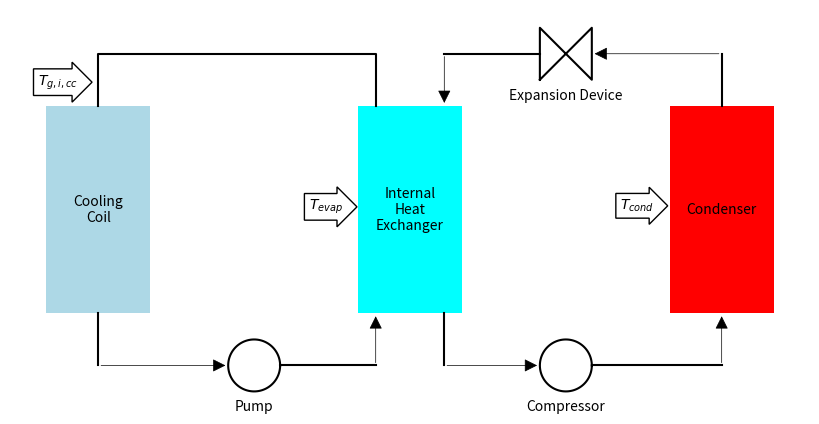

Reproduce this figure in Python.
# A file to generate a cycle schematic for the preconditioner

#Imports
from __future__ import division
import matplotlib.pyplot as plt
import matplotlib.patches as patch
import numpy as np
from matplotlib.patches import FancyArrowPatch

def rect (x0,y0,w,h):
    return (np.r_[x0-w/2,x0+w/2,x0+w/2,x0-w/2,x0-w/2],np.r_[y0-h/2,y0-h/2,y0+h/2,y0+h/2,y0-h/2])

def TwoTriangles(H,W,x,y):
    X=np.r_[x-W/2.0,x+W/2.0,x+W/2.0,x-W/2.0,x-W/2.0]
    Y=np.r_[y-H/2.0,y+H/2.0,y-H/2.0,y+H/2.0,y-H/2.0]
    return (X,Y)
    
def circle(x0,y0,r,N):
    t=np.linspace(0,2*np.pi,N)
    x=x0+r*np.cos(t)
    y=y0+r*np.sin(t)
    return (x,y)
    
fig=plt.figure(figsize=(8,4))
ax=fig.add_axes((0,0,1,1))

#################################################
############# The components ####################
#################################################

# Condenser
x,y=rect(3,0,1,2); fig.gca().fill(x,y,'red') 
fig.gca().text(3,0,'Condenser',ha='center',va='center')

# Compressor
x,y=circle(1.5,-1.5,0.25,100); fig.gca().plot(x,y,'k') 
fig.gca().text(1.5,-1.9,'Compressor',ha='center',va='center')

#Internal Heat Exchanger
x,y=rect(0,0,1,2); fig.gca().fill(x,y,'cyan')
fig.gca().text(0,0,'Internal\nHeat\nExchanger',ha='center',va='center')

# Expansion Device
x,y=TwoTriangles(0.5,0.5,1.5,1.5); fig.gca().plot(x,y,'k')
fig.gca().text(1.5,1.1,'Expansion Device',ha='center',va='center')

# Cooling Coil
x,y=rect(-3,0,1,2); fig.gca().fill(x,y,'lightblue')
fig.gca().text(-3,0,'Cooling\nCoil',ha='center',va='center')

# Pump
x,y=circle(-1.5,-1.5,0.25,100); fig.gca().plot(x,y,'k') 
fig.gca().text(-1.5,-1.9,'Pump',ha='center',va='center')

#################################################
##### Connect the components with lines #########
#################################################

# Condenser to XV
fig.gca().plot(np.r_[3,3],np.r_[1.0,1.5],'k')
fig.gca().add_patch(FancyArrowPatch((3,1.5),(1.75,1.5),arrowstyle='-|>',mutation_scale=20,fc='k',ec='k',lw=0.5))

# XV to IHX
fig.gca().plot(np.r_[1.25,0.33],np.r_[1.5,1.5],'k')
fig.gca().add_patch(FancyArrowPatch((0.33,1.5),(0.33,1),arrowstyle='-|>',mutation_scale=20,fc='k',ec='k',lw=0.5))

# IHX to Compressor
fig.gca().plot(np.r_[0.33,0.33],np.r_[-1,-1.5],'k')
fig.gca().add_patch(FancyArrowPatch((0.33,-1.5),(1.25,-1.5),arrowstyle='-|>',mutation_scale=20,fc='k',ec='k',lw=0.5))

# Compressor to Condenser
fig.gca().plot(np.r_[1.75,3],np.r_[-1.5,-1.5],'k')
fig.gca().add_patch(FancyArrowPatch((3,-1.5),(3,-1),arrowstyle='-|>',mutation_scale=20,fc='k',ec='k',lw=0.5))

# Cooling Coil to Pump
fig.gca().plot(np.r_[-3,-3],np.r_[-1,-1.5],'k')
fig.gca().add_patch(FancyArrowPatch((-3,-1.5),(-1.75,-1.5),arrowstyle='-|>',mutation_scale=20,fc='k',ec='k',lw=0.5))

# Pump to IHX
fig.gca().plot(np.r_[-1.25,-0.33],np.r_[-1.5,-1.5],'k')
fig.gca().add_patch(FancyArrowPatch((-0.33,-1.5),(-0.33,-1),arrowstyle='-|>',mutation_scale=20,fc='k',ec='k',lw=0.5))

# Pump to Cooling Coil
fig.gca().plot(np.r_[-0.33,-0.33,-3,-3],np.r_[1,1.5,1.5,1],'k')

#################################################
################## Cycle Inputs #################
#################################################

fig.gca().text(-0.65,0,'$T_{evap}$',ha='right',bbox=dict(boxstyle='rarrow',fc='w',ec='k'))
fig.gca().text(2.35,0,'$T_{cond}$',ha='right',bbox=dict(boxstyle='rarrow',fc='w',ec='k'))
fig.gca().text(-3.2,1.2,'$T_{g,i,cc}$',ha='right',bbox=dict(boxstyle='rarrow',fc='w',ec='k'))

plt.draw()
plt.gca().axis('equal')
plt.gca().axis('off')
plt.show()